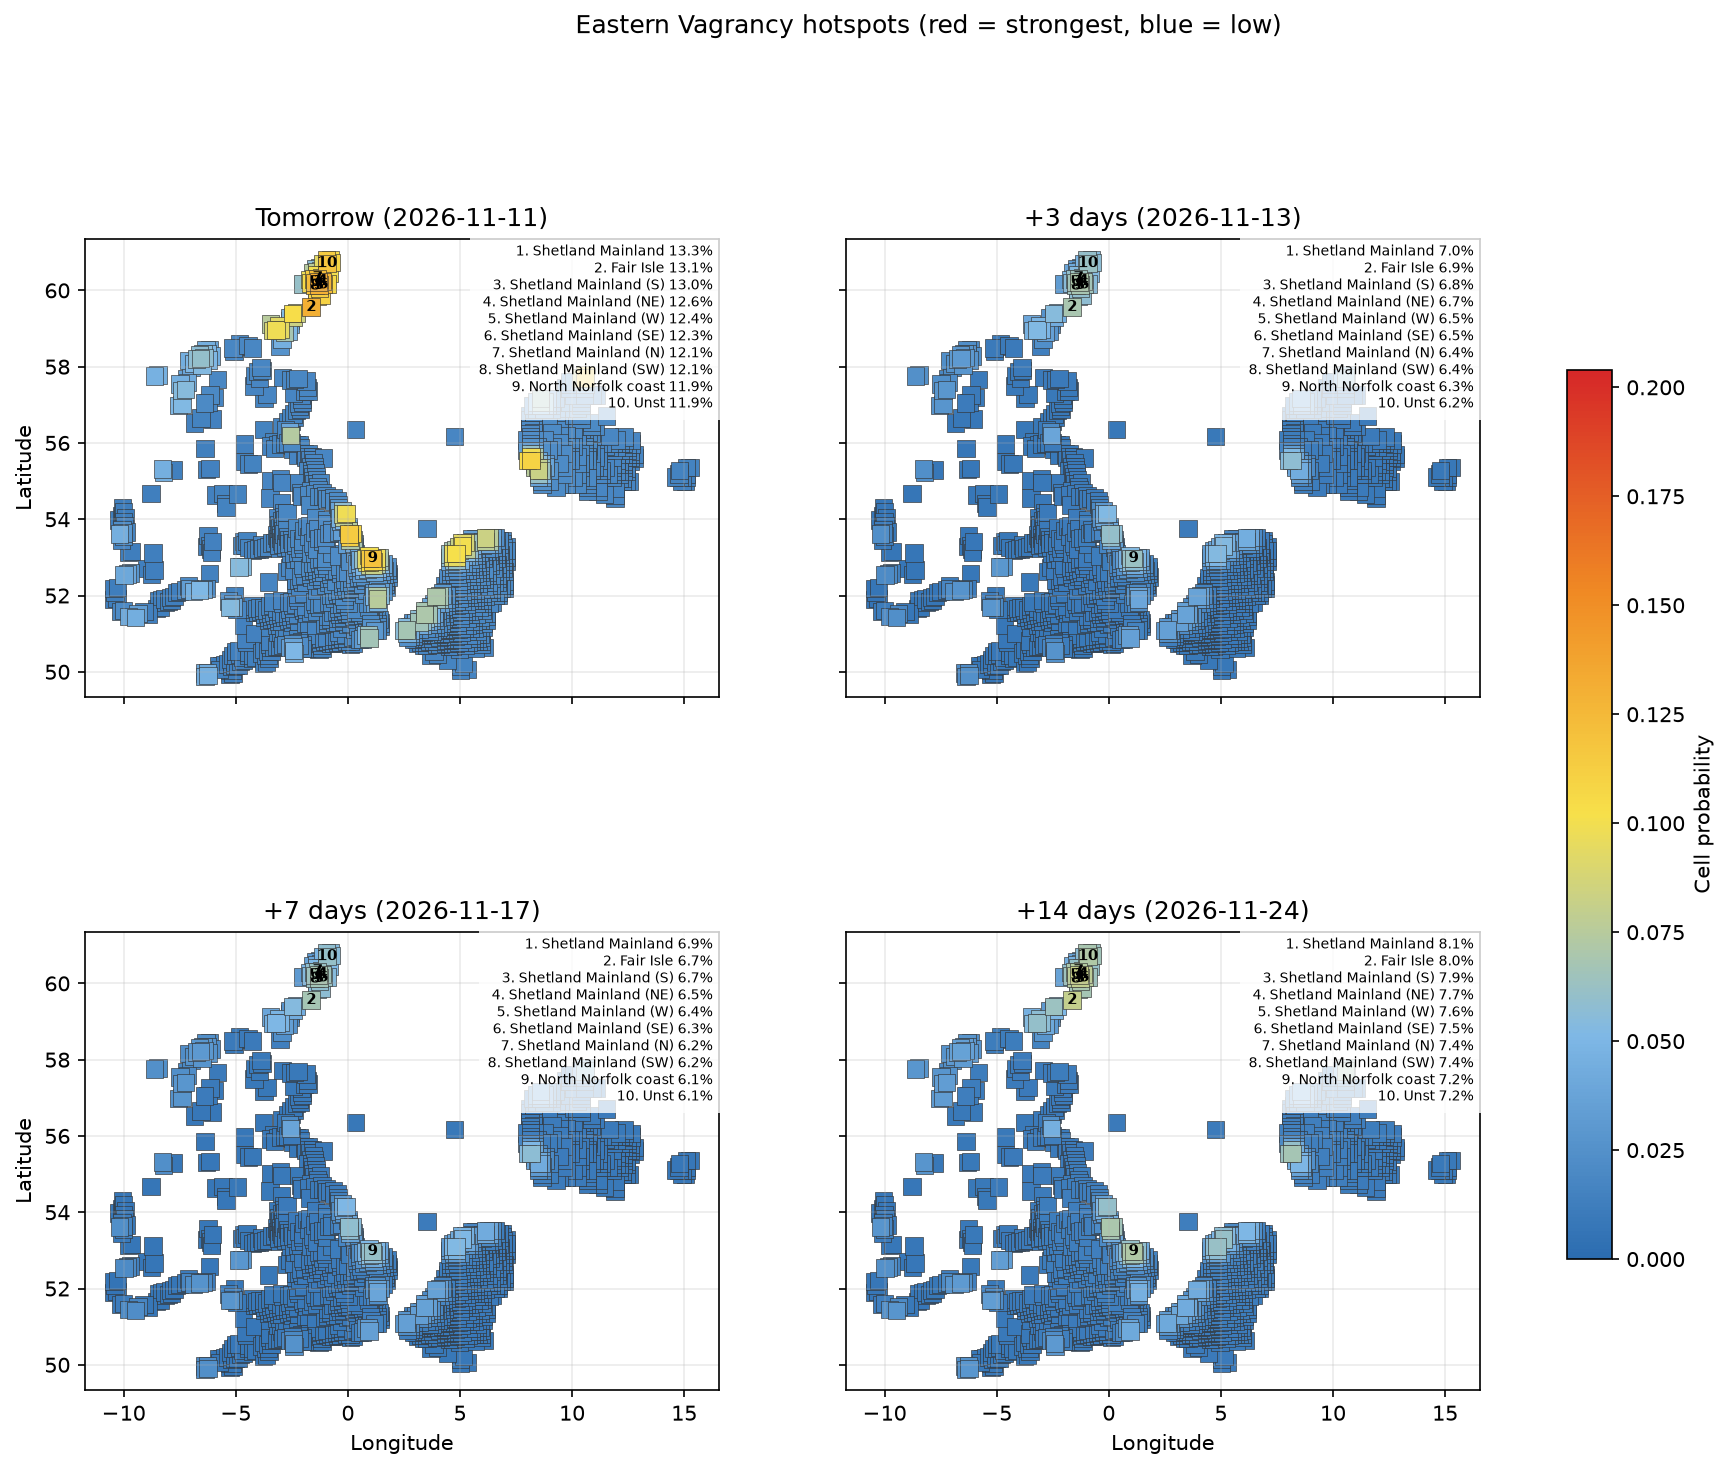

Data behind this chart, as committed beside it:
date, location, country, latitude, longitude, probability, anomaly_score, rank
2026-11-11, Shetland Mainland, GB, 60.22, -1.321, 0.1335, -0.7066, 1
2026-11-11, Fair Isle, GB, 59.56, -1.637, 0.1308, -0.6928, 2
2026-11-11, Shetland Mainland (S), GB, 60.14, -1.291, 0.1297, -0.6865, 3
2026-11-11, Shetland Mainland (NE), GB, 60.24, -1.143, 0.1263, -0.6688, 4
2026-11-11, Shetland Mainland (W), GB, 60.21, -1.499, 0.1243, -0.6581, 5
2026-11-11, Shetland Mainland (SE), GB, 60.15, -1.113, 0.1232, -0.6522, 6
2026-11-11, Shetland Mainland (N), GB, 60.31, -1.351, 0.1213, -0.6421, 7
2026-11-11, Shetland Mainland (SW), GB, 60.12, -1.468, 0.1213, -0.642, 8
2026-11-11, North Norfolk coast, GB, 52.97, 1.103, 0.1188, -0.6289, 9
2026-11-11, Unst, GB, 60.71, -0.9336, 0.1186, -0.6277, 10
2026-11-11, Shetland Mainland (NE), GB, 60.33, -1.173, 0.1156, -0.6121, 11
2026-11-11, North Norfolk coast (W), GB, 52.96, 0.9548, 0.1151, -0.6094, 12
2026-11-11, Spurn, GB, 53.62, 0.05228, 0.1142, -0.6049, 13
2026-11-11, Shetland Mainland (NW), GB, 60.3, -1.529, 0.1139, -0.603, 14
2026-11-11, Unst (NW), GB, 60.8, -0.9635, 0.1137, -0.6018, 15
2026-11-11, Shetland Mainland (S), GB, 60.05, -1.261, 0.1129, -0.5979, 16
2026-11-11, Spurn (SW), GB, 53.53, 0.07317, 0.1122, -0.5939, 17
2026-11-11, Skagen, DK, 57.71, 10.57, 0.1113, -0.5892, 18
2026-11-11, Sumburgh Head, GB, 59.87, -1.201, 0.11, -0.5826, 19
2026-11-11, Blavand, DK, 55.54, 8.164, 0.1099, -0.5818, 20
2026-11-11, North Norfolk coast (SE), GB, 52.89, 1.121, 0.1086, -0.5751, 21
2026-11-11, Unst (E), GB, 60.72, -0.753, 0.1085, -0.5743, 22
2026-11-11, Sumburgh Head (W), GB, 59.86, -1.377, 0.1083, -0.5732, 23
2026-11-11, Spurn (NE), GB, 53.63, 0.2022, 0.108, -0.5719, 24
2026-11-11, North Norfolk coast (SW), GB, 52.87, 0.9734, 0.1056, -0.5589, 25
2026-11-11, Shetland Mainland (E), GB, 60.16, -0.9357, 0.1055, -0.5586, 26
2026-11-11, Skagen (N), DK, 57.8, 10.57, 0.1051, -0.5567, 27
2026-11-11, Shetland Mainland (W), GB, 60.2, -1.676, 0.1048, -0.5551, 28
2026-11-11, Blavand (SW), DK, 55.53, 8.005, 0.1044, -0.5528, 29
2026-11-11, North Ronaldsay, GB, 59.4, -2.474, 0.1042, -0.5518, 30
2026-11-11, Unst (NE), GB, 60.81, -0.7824, 0.1042, -0.5517, 31
2026-11-11, Texel, NL, 53.1, 4.829, 0.1014, -0.5368, 32
2026-11-11, North Norfolk coast (NW), GB, 53.05, 0.9361, 0.1004, -0.5315, 33
2026-11-11, Shetland Mainland (N), GB, 60.4, -1.382, 0.1003, -0.5313, 34
2026-11-11, Out Skerries, GB, 60.44, -0.845, 0.1002, -0.5307, 35
2026-11-11, Vlieland and Terschelling, NL, 53.29, 5.107, 0.1002, -0.5304, 36
2026-11-11, Shetland Mainland (NE), GB, 60.34, -0.9944, 0.09956, -0.5271, 37
2026-11-11, Blavand (NE), DK, 55.63, 8.159, 0.09873, -0.5227, 38
2026-11-11, Flamborough Head, GB, 54.15, -0.07536, 0.09873, -0.5227, 39
2026-11-11, Orkney Mainland, GB, 58.96, -3.202, 0.09847, -0.5213, 40
2026-11-11, North Norfolk coast (E), GB, 52.99, 1.251, 0.0978, -0.5178, 41
2026-11-11, Shetland Mainland (W), GB, 60.28, -1.707, 0.09686, -0.5128, 42
2026-11-11, Shetland Mainland (N), GB, 60.42, -1.203, 0.09613, -0.5089, 43
2026-11-11, Texel (NW), NL, 53.1, 4.68, 0.09495, -0.5027, 44
2026-11-11, Texel (SE), NL, 53.01, 4.84, 0.09412, -0.4983, 45
2026-11-11, Unst (SW), GB, 60.7, -1.114, 0.09378, -0.4965, 46
2026-11-11, Orkney Mainland (E), GB, 58.98, -3.031, 0.09359, -0.4955, 47
2026-11-11, Vlieland and Terschelling (NW), NL, 53.38, 5.097, 0.09286, -0.4917, 48
2026-11-11, Orkney Mainland (NE), GB, 59.07, -3.064, 0.09286, -0.4916, 49
2026-11-11, North Norfolk coast (SE), GB, 52.9, 1.269, 0.09041, -0.4787, 50
2026-11-11, North Norfolk coast (W), GB, 52.95, 0.807, 0.09031, -0.4781, 51
2026-11-11, Shetland Mainland (S), GB, 59.96, -1.231, 0.09029, -0.478, 52
2026-11-11, Unst (S), GB, 60.62, -0.9039, 0.09002, -0.4766, 53
2026-11-11, Orkney Mainland (SW), GB, 58.95, -3.372, 0.08887, -0.4705, 54
2026-11-11, Texel (SW), NL, 53.01, 4.691, 0.0884, -0.468, 55
2026-11-11, Vlieland and Terschelling (NE), NL, 53.39, 5.247, 0.08723, -0.4618, 56
2026-11-11, Shetland Mainland (S), GB, 59.94, -1.407, 0.08608, -0.4557, 57
2026-11-11, North Ronaldsay (NE), GB, 59.41, -2.301, 0.08411, -0.4453, 58
2026-11-11, Shetland Mainland (NE), GB, 60.43, -1.024, 0.08392, -0.4443, 59
2026-11-11, North Norfolk coast (SW), GB, 52.86, 0.8259, 0.08376, -0.4434, 60
... 22,046 more rows
